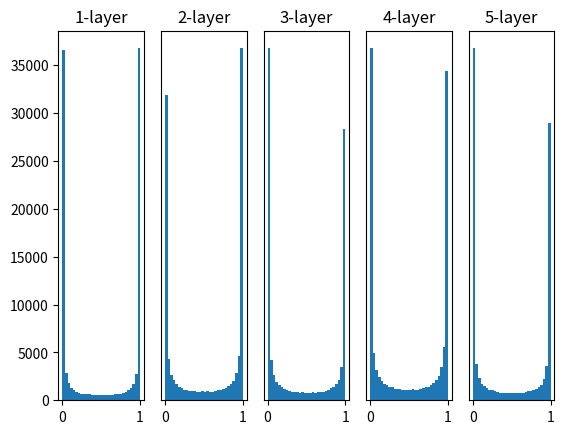

Recreate this plot in Python.
# coding: utf-8
import numpy as np
import matplotlib.pyplot as plt


def sigmoid(x):
    return 1 / (1 + np.exp(-x))


def ReLU(x):
    return np.maximum(0, x)


def tanh(x):
    return np.tanh(x)
    
input_data = np.random.randn(1000, 100)  # 1000개의 데이터
node_num = 100  # 각 은닉층의 노드(뉴런) 수
hidden_layer_size = 5  # 은닉층이 5개
activations = {}  # 이곳에 활성화 결과를 저장

x = input_data

for i in range(hidden_layer_size):
    if i != 0:
        x = activations[i-1]

    # 초깃값을 다양하게 바꿔가며 실험해보자！
    w = np.random.randn(node_num, node_num) * 1
    # w = np.random.randn(node_num, node_num) * 0.01
    # w = np.random.randn(node_num, node_num) * np.sqrt(1.0 / node_num)
    # w = np.random.randn(node_num, node_num) * np.sqrt(2.0 / node_num)


    a = np.dot(x, w)


    # 활성화 함수도 바꿔가며 실험해보자！
    z = sigmoid(a)
    # z = ReLU(a)
    # z = tanh(a)

    activations[i] = z

# 히스토그램 그리기
for i, a in activations.items():
    plt.subplot(1, len(activations), i+1)
    plt.title(str(i+1) + "-layer")
    if i != 0: plt.yticks([], [])
    # plt.xlim(0.1, 1)
    # plt.ylim(0, 7000)
    plt.hist(a.flatten(), 30, range=(0,1))
plt.show()
